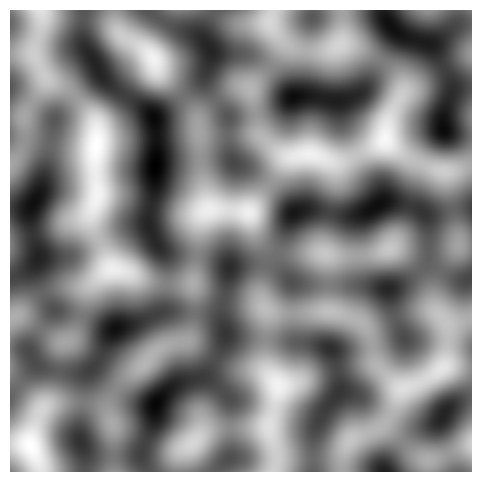

This chart was generated by the following Python code:
import numpy as np
import matplotlib.pyplot as plt

def perlin(size, scale=10):
    def fade(t):
        return 6 * t**5 - 15 * t**4 + 10 * t**3

    # Grid of points
    lin = np.linspace(0, scale, size, endpoint=False)
    x, y = np.meshgrid(lin, lin)

    # Grid coordinates for gradient selection
    x0 = (x.astype(int)) % scale
    x1 = (x0 + 1) % scale
    y0 = (y.astype(int)) % scale
    y1 = (y0 + 1) % scale

    # Relative position inside the cell
    xf = x - x.astype(int)
    yf = y - y.astype(int)

    # Generate random gradient vectors
    angles = 2 * np.pi * np.random.rand(scale + 1, scale + 1)
    gradients = np.dstack((np.cos(angles), np.sin(angles)))

    # Fetch gradients at corner points
    g00 = gradients[x0, y0]
    g10 = gradients[x1, y0]
    g01 = gradients[x0, y1]
    g11 = gradients[x1, y1]

    # Vectors from grid points to input point
    d00 = np.dstack((xf, yf))
    d10 = np.dstack((xf - 1, yf))
    d01 = np.dstack((xf, yf - 1))
    d11 = np.dstack((xf - 1, yf - 1))

    # Compute dot products
    n00 = np.sum(g00 * d00, axis=2)
    n10 = np.sum(g10 * d10, axis=2)
    n01 = np.sum(g01 * d01, axis=2)
    n11 = np.sum(g11 * d11, axis=2)

    # Interpolate
    u = fade(xf)
    v = fade(yf)
    nx0 = n00 * (1 - u) + n10 * u
    nx1 = n01 * (1 - u) + n11 * u
    nxy = nx0 * (1 - v) + nx1 * v

    return nxy

# Display the Perlin noise
plt.figure(figsize=(6, 6))
plt.imshow(perlin(500, 8), cmap='gray', origin='upper')
plt.axis('off')
plt.show()
